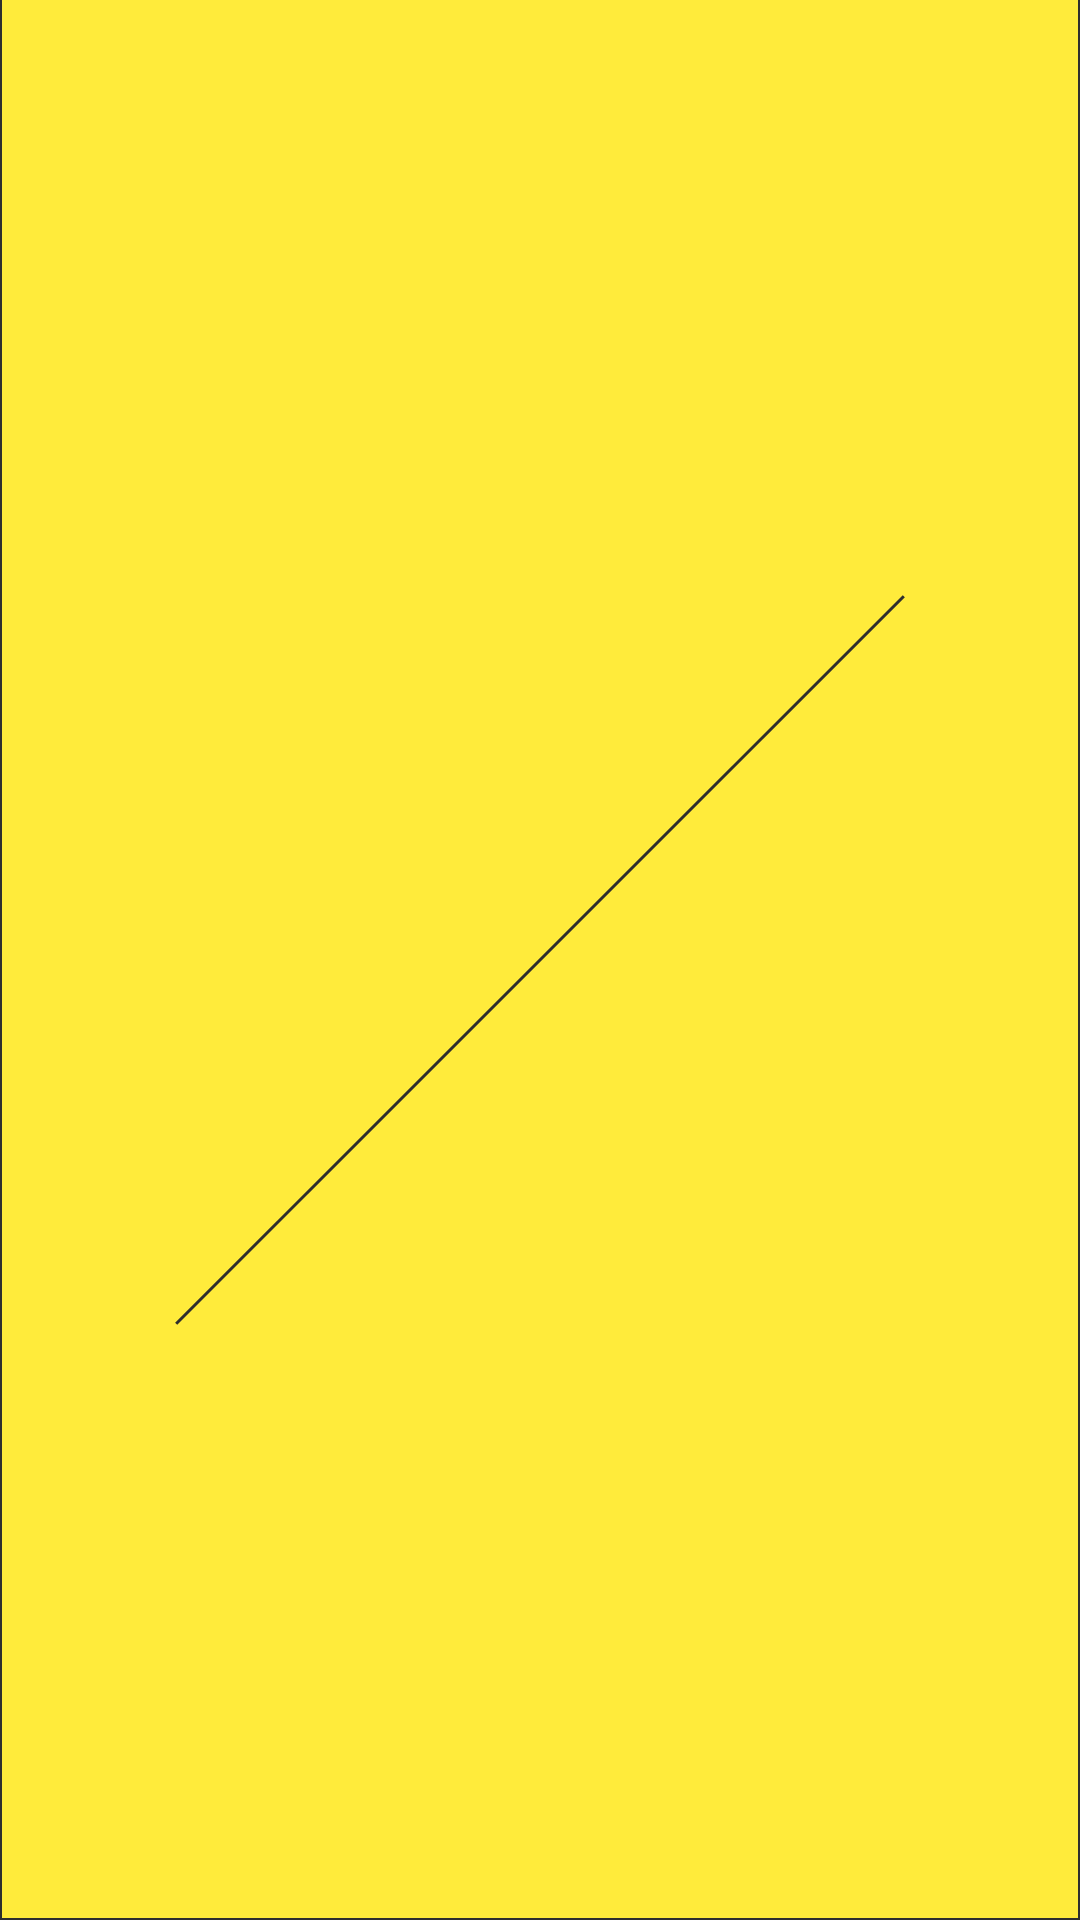

Produce the Android XML layout that renders to this screen, including the resource entries it uses.
<!-- AndroidManifest.xml: application theme AppTheme -->
<!-- res/layout/layout_column_header.xml -->
<?xml version="1.0" encoding="utf-8"?>
<RelativeLayout xmlns:android="http://schemas.android.com/apk/res/android"
    xmlns:app="http://schemas.android.com/apk/res-auto"
    android:id="@+id/columnHeaderContainer"
    android:layout_width="@dimen/cell_dimens"
    android:layout_height="@dimen/top_row_height"
    android:background="@color/color1Background">

    <ImageView
        android:id="@+id/slash"
        android:layout_width="match_parent"
        android:layout_height="match_parent"
        android:layout_margin="8dp"
        android:src="@drawable/slash" />

    <TextView
        android:id="@+id/dayTextView"
        android:layout_width="wrap_content"
        android:layout_height="wrap_content"
        android:layout_alignParentStart="false"
        android:layout_alignParentTop="true"
        android:layout_margin="8dp"
        android:gravity="center"
        android:textSize="15sp" />

    <TextView
        android:id="@+id/monthTextView"
        android:layout_width="wrap_content"
        android:layout_height="wrap_content"
        android:layout_alignParentEnd="true"
        android:layout_alignParentBottom="true"
        android:layout_margin="8dp"
        android:gravity="center"
        android:textSize="15sp" />

    <View
        android:layout_width="match_parent"
        android:layout_height=".5dp"
        android:layout_alignParentBottom="true"
        android:background="@color/colorTextDivider" />

    <View
        android:layout_width=".5dp"
        android:layout_height="match_parent"
        android:layout_alignParentStart="true"
        android:background="@color/colorTextDivider" />

    <View
        android:layout_width=".5dp"
        android:layout_height="match_parent"
        android:layout_alignParentEnd="true"
        android:background="@color/colorTextDivider" />


</RelativeLayout>
<!-- resources referenced by this layout -->
<resources>
  <color name="color1Background">#FFEB3B</color>
  <color name="colorTextDivider">#2E2E2E</color>
  <dimen name="cell_dimens">50dp</dimen>
  <dimen name="top_row_height">60dp</dimen>
  <!-- drawable slash (drawable) -->
  <?xml version="1.0" encoding="utf-8"?>
  <layer-list xmlns:android="http://schemas.android.com/apk/res/android" >
      <item>
          <rotate
              android:fromDegrees="135"
              android:toDegrees="135"
              android:pivotX="50%"
              android:pivotY="50%" >
              <shape
                  android:shape="line" >
                  <stroke
                      android:width="1dp"
                      android:color="@color/colorTextDivider" />
              </shape>
          </rotate>
      </item>
  </layer-list>
  <style name="AppTheme" parent="Theme.AppCompat.DayNight.NoActionBar">
          
          <item name="colorPrimary">@color/color1Background</item>
          <item name="colorPrimaryDark">@color/colorTextDivider</item>
          <item name="colorAccent">@color/colorAccent</item>
          <item name="android:textColor">@color/colorTextDivider</item>
      </style>
  <color name="colorAccent">#FF9800</color>
</resources>
